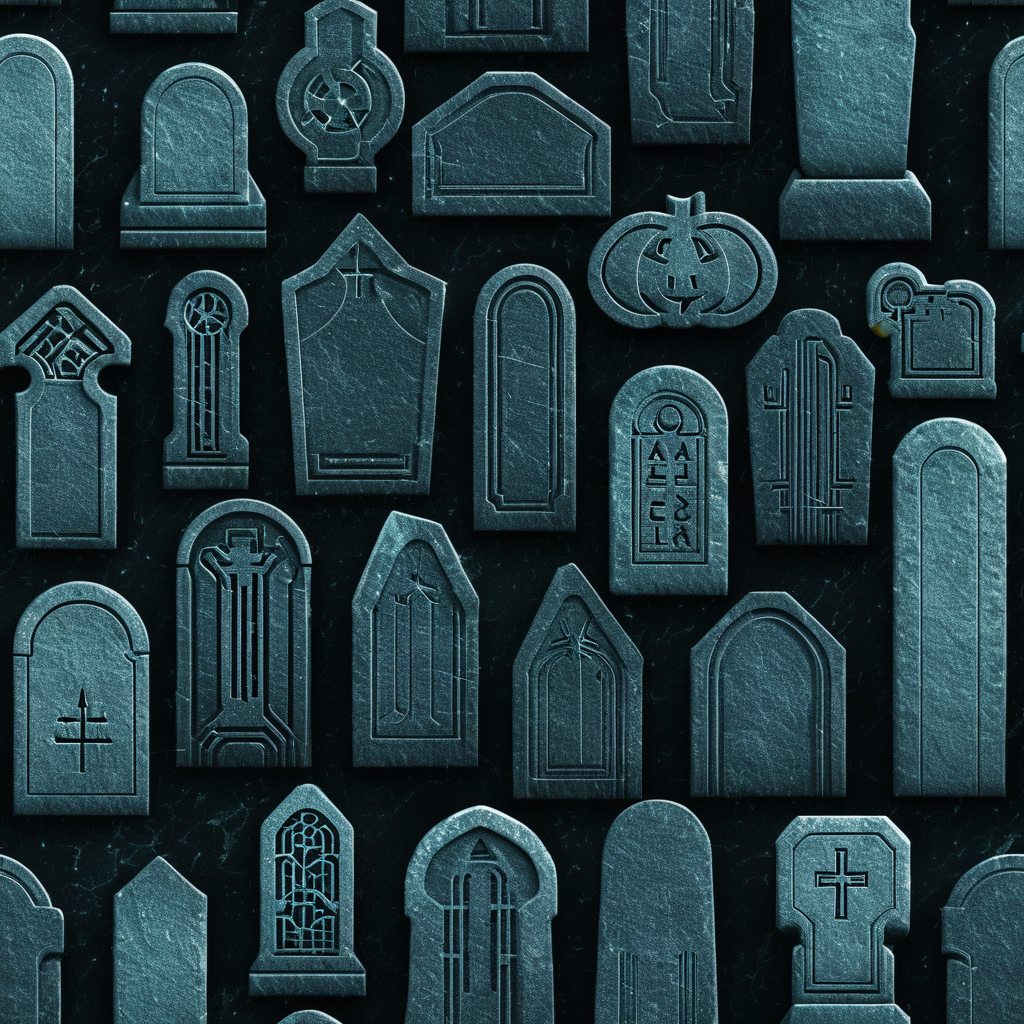
Generation parameters embedded in this image by AUTOMATIC1111 Stable Diffusion web UI or a fork of it (Forge, ...) (PNG 'parameters' text chunk):
<lora:seamless_texture:1> smlstxtr,  Halloween themed Tombstones, (Futurism:1.1) (Cyberpunk:1.3) seamless texture
Negative prompt: bad hands, bad feet, bad faces, weird arms and legs, tattoo, statue, picture frame, anime, cartoon
Steps: 30, Sampler: DPM++ 2M, Schedule type: Karras, CFG scale: 7, Seed: 2692495606, Size: 1024x1024, Model hash: 33e58e8668, Model: Juggernaut-XI-byRunDiffusion, Token merging ratio: 0.1, Tiling: True, Lora hashes: "seamless_texture: 14f7c93cfec7", Version: v1.10.1